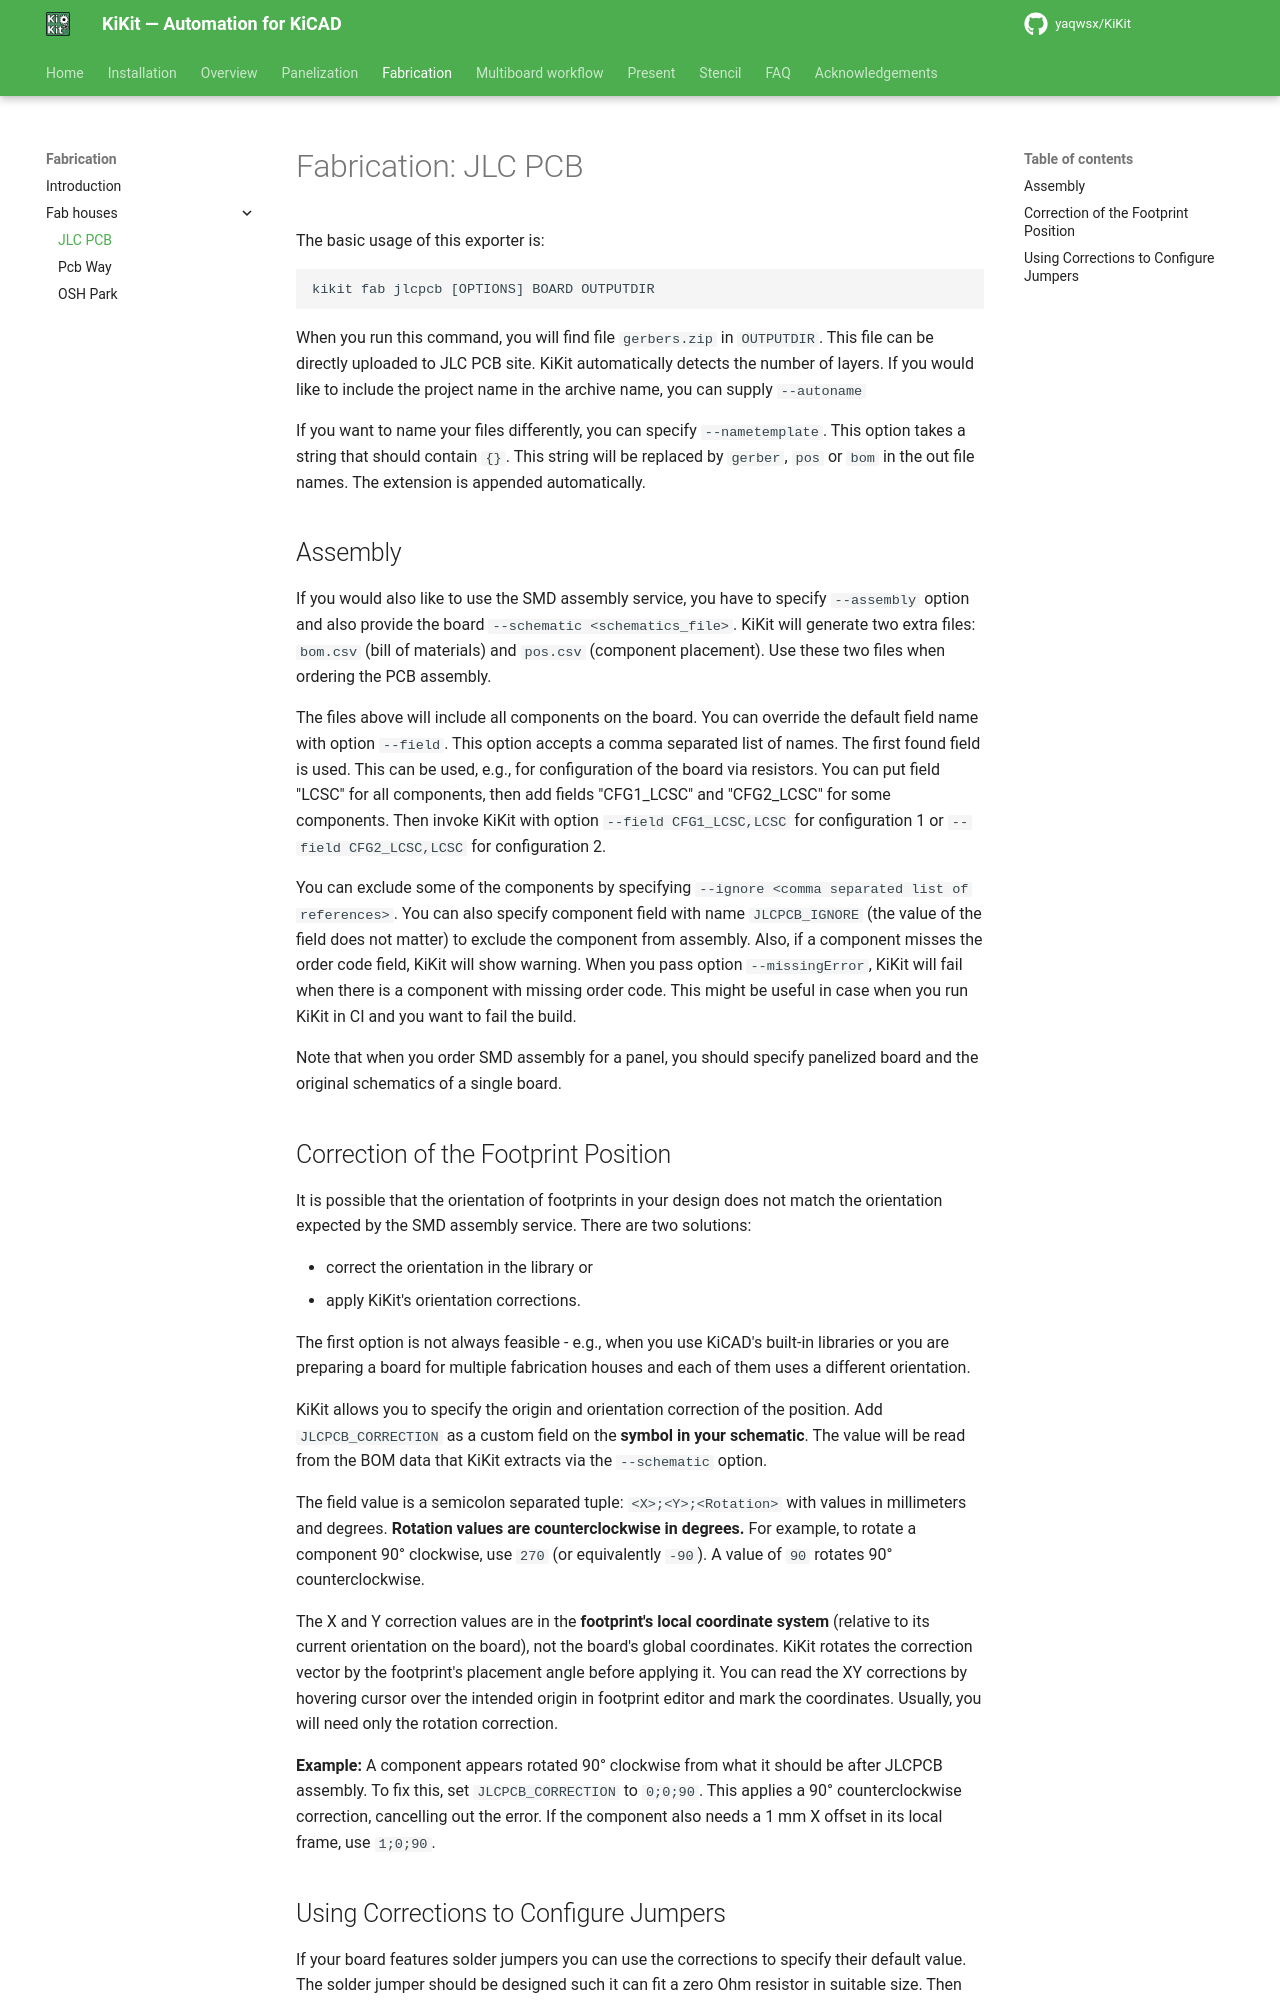

repository: INTI-CMNB/KiKit · page: upstream/fabrication/jlcpcb/index.html · generator: mkdocs

# Fabrication: JLC PCB

The basic usage of this exporter is:
```
kikit fab jlcpcb [OPTIONS] BOARD OUTPUTDIR
```

When you run this command, you will find file `gerbers.zip` in `OUTPUTDIR`. This
file can be directly uploaded to JLC PCB site. KiKit automatically detects the
number of layers. If you would like to include the project name in the archive
name, you can supply `--autoname`

If you want to name your files differently, you can specify `--nametemplate`.
This option takes a string that should contain `{}`. This string will be
replaced by `gerber`, `pos` or `bom` in the out file names. The extension is
appended automatically.

## Assembly

If you would also like to use the SMD assembly service, you have to specify
`--assembly` option and also provide the board `--schematic <schematics_file>`.
KiKit will generate two extra files: `bom.csv` (bill of materials) and `pos.csv`
(component placement). Use these two files when ordering the PCB assembly.

The files above will include all components on the board. You can override the
default field name with option `--field`. This option accepts a comma separated
list of names. The first found field is used. This can be used, e.g., for
configuration of the board via resistors. You can put field "LCSC" for all
components, then add fields "CFG1_LCSC" and "CFG2_LCSC" for some components.
Then invoke KiKit with option `--field CFG1_LCSC,LCSC` for configuration 1 or
`--field CFG2_LCSC,LCSC` for configuration 2.

You can exclude some of the components by specifying `--ignore <comma separated
list of references>`. You can also specify component field with name
`JLCPCB_IGNORE` (the value of the field does not matter) to exclude the
component from assembly. Also, if a component misses the order code field, KiKit
will show warning. When you pass option `--missingError`, KiKit will fail when
there is a component with missing order code. This might be useful in case when
you run KiKit in CI and you want to fail the build.

Note that when you order SMD assembly for a panel, you should specify panelized
board and the original schematics of a single board.

## Correction of the Footprint Position

It is possible that the orientation of footprints in your design does not match
the orientation expected by the SMD assembly service. There are two solutions:

- correct the orientation in the library or
- apply KiKit's orientation corrections.

The first option is not always feasible - e.g., when you use KiCAD's built-in
libraries or you are preparing a board for multiple fabrication houses and each
of them uses a different orientation.

KiKit allows you to specify the origin and orientation correction of the
position. Add `JLCPCB_CORRECTION` as a custom field on the **symbol in your
schematic**. The value will be read from the BOM data that KiKit extracts via the
`--schematic` option.

The field value is a semicolon separated tuple: `<X>;<Y>;<Rotation>` with values
in millimeters and degrees. **Rotation values are counterclockwise in degrees.**
For example, to rotate a component 90° clockwise, use `270` (or equivalently
`-90`). A value of `90` rotates 90° counterclockwise.

The X and Y correction values are in the **footprint's local coordinate system**
(relative to its current orientation on the board), not the board's global
coordinates. KiKit rotates the correction vector by the footprint's placement
angle before applying it. You can read the XY corrections by hovering cursor
over the intended origin in footprint editor and mark the coordinates. Usually,
you will need only the rotation correction.

**Example:** A component appears rotated 90° clockwise from what it should be
after JLCPCB assembly. To fix this, set `JLCPCB_CORRECTION` to `0;0;90`. This
applies a 90° counterclockwise correction, cancelling out the error. If the
component also needs a 1 mm X offset in its local frame, use `1;0;90`.
